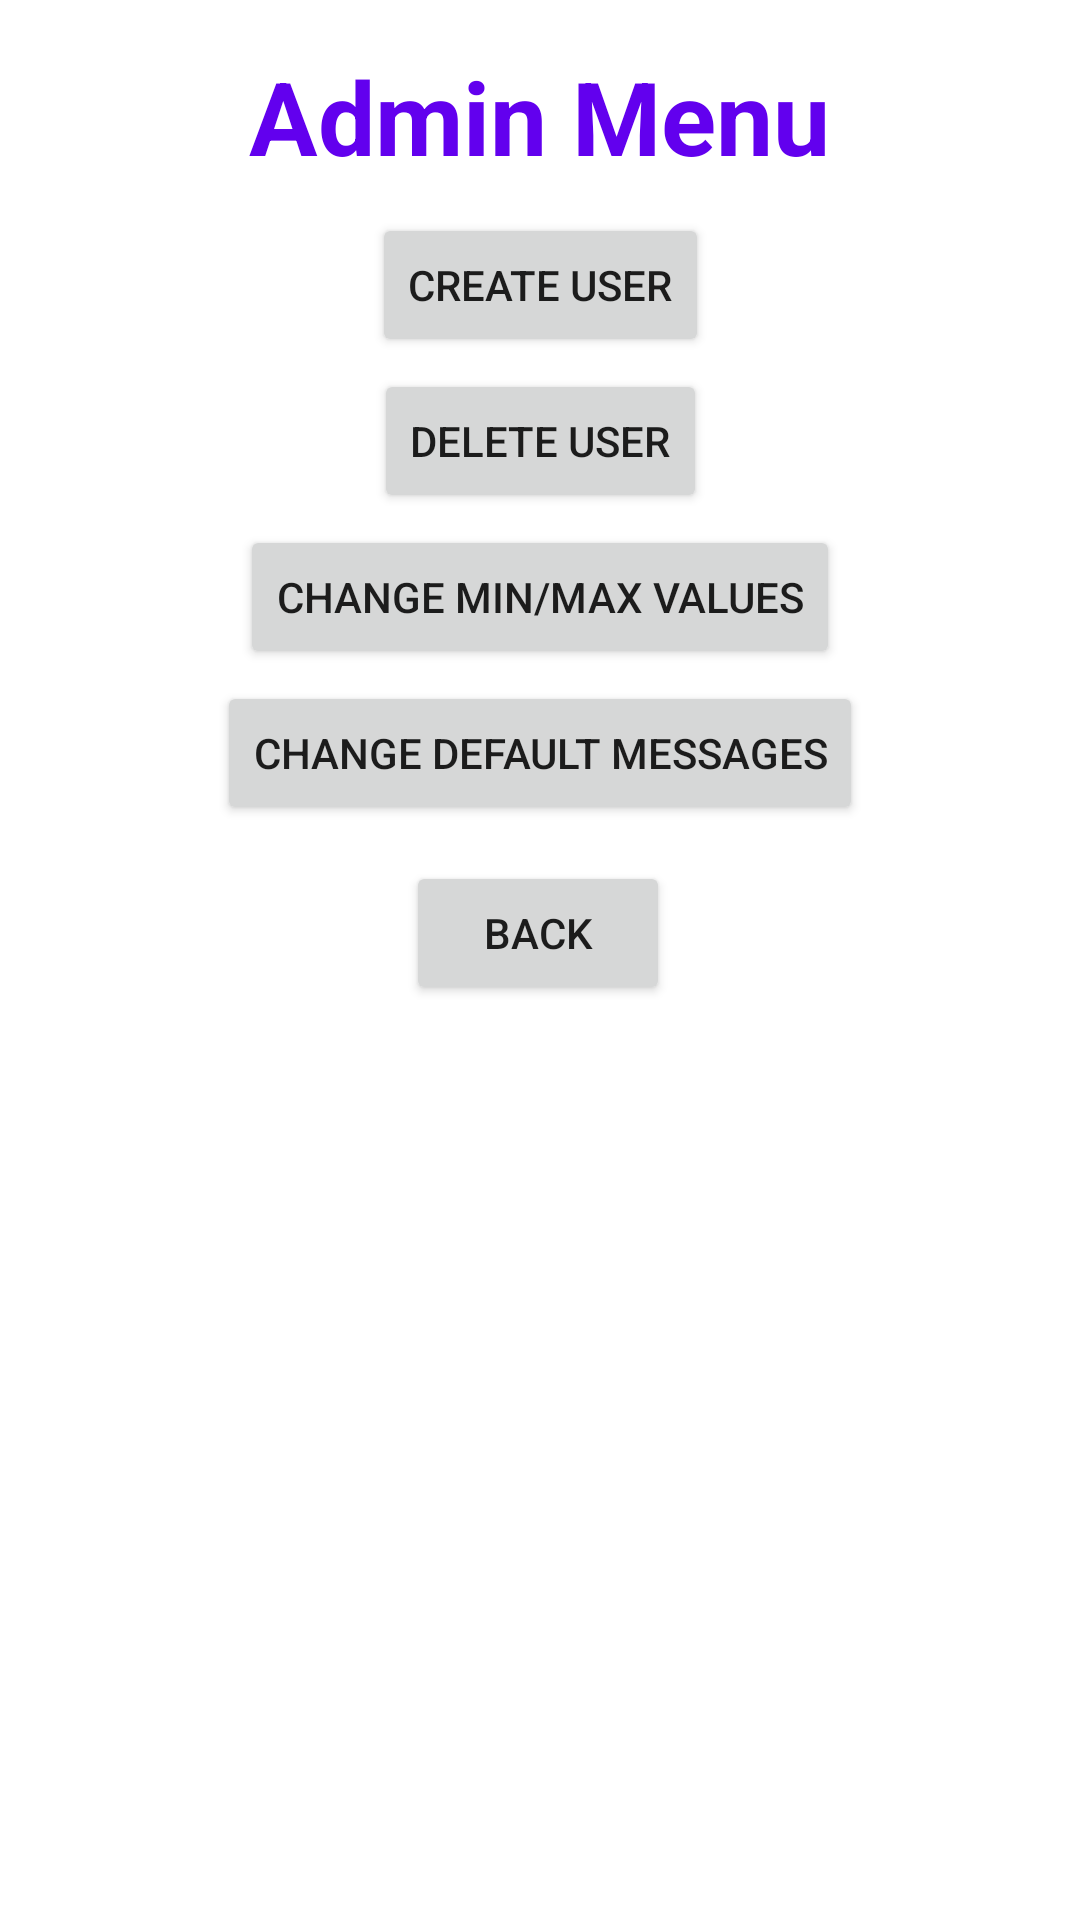

Reconstruct the res/layout file that produces this screen, plus the resources it refers to.
<!-- AndroidManifest.xml: application theme Theme.Project01Group14 -->
<!-- res/layout/activity_adminmenu.xml -->
<?xml version="1.0" encoding="utf-8"?>
<androidx.constraintlayout.widget.ConstraintLayout xmlns:android="http://schemas.android.com/apk/res/android"
    xmlns:app="http://schemas.android.com/apk/res-auto"
    xmlns:tools="http://schemas.android.com/tools"
    android:layout_width="match_parent"
    android:layout_height="match_parent">

    <TextView
        android:id="@+id/textViewAdminMenu"
        android:layout_width="209dp"
        android:layout_height="51dp"
        android:layout_marginTop="16dp"
        android:text="@string/admin_menu"
        android:textAlignment="center"
        android:textColor="@color/purple_500"
        android:textSize="34sp"
        android:textStyle="bold"
        app:layout_constraintEnd_toEndOf="parent"
        app:layout_constraintHorizontal_bias="0.498"
        app:layout_constraintStart_toStartOf="parent"
        app:layout_constraintTop_toTopOf="parent" />

    <Button
        android:id="@+id/buttonCreateUser"
        android:layout_width="wrap_content"
        android:layout_height="wrap_content"
        android:layout_marginTop="4dp"
        android:text="@string/create_user"
        app:layout_constraintEnd_toEndOf="parent"
        app:layout_constraintStart_toStartOf="parent"
        app:layout_constraintTop_toBottomOf="@+id/textViewAdminMenu" />

    <Button
        android:id="@+id/buttonToMainFromAdmin"
        android:layout_width="wrap_content"
        android:layout_height="wrap_content"
        android:layout_marginTop="12dp"
        android:text="@string/back"
        app:layout_constraintEnd_toEndOf="parent"
        app:layout_constraintHorizontal_bias="0.498"
        app:layout_constraintStart_toStartOf="parent"
        app:layout_constraintTop_toBottomOf="@+id/buttonChangeDefaultMsgs" />

    <Button
        android:id="@+id/buttonChangeDefaultMsgs"
        android:layout_width="wrap_content"
        android:layout_height="wrap_content"
        android:layout_marginTop="4dp"
        android:text="@string/change_default_messages"
        app:layout_constraintEnd_toEndOf="parent"
        app:layout_constraintStart_toStartOf="parent"
        app:layout_constraintTop_toBottomOf="@+id/buttonChangeMinMax" />

    <Button
        android:id="@+id/buttonChangeMinMax"
        android:layout_width="wrap_content"
        android:layout_height="wrap_content"
        android:layout_marginTop="4dp"
        android:text="@string/change_min_max_values"
        app:layout_constraintEnd_toEndOf="parent"
        app:layout_constraintStart_toStartOf="parent"
        app:layout_constraintTop_toBottomOf="@+id/buttonDeleteUser" />

    <Button
        android:id="@+id/buttonDeleteUser"
        android:layout_width="wrap_content"
        android:layout_height="wrap_content"
        android:layout_marginTop="4dp"
        android:text="@string/delete_user"
        app:layout_constraintEnd_toEndOf="parent"
        app:layout_constraintStart_toStartOf="parent"
        app:layout_constraintTop_toBottomOf="@+id/buttonCreateUser" />

</androidx.constraintlayout.widget.ConstraintLayout>
<!-- resources referenced by this layout -->
<resources>
  <string name="admin_menu">Admin Menu</string>
  <string name="back">Back</string>
  <string name="change_default_messages">Change Default Messages</string>
  <string name="change_min_max_values">Change Min/Max Values</string>
  <string name="create_user">Create User</string>
  <string name="delete_user">Delete User</string>
  <style name="Theme.Project01Group14" parent="Theme.MaterialComponents.DayNight.DarkActionBar">
          
          <item name="colorPrimary">@color/purple_500</item>
          <item name="colorPrimaryVariant">@color/purple_700</item>
          <item name="colorOnPrimary">@color/white</item>
          
          <item name="colorSecondary">@color/teal_200</item>
          <item name="colorSecondaryVariant">@color/teal_700</item>
          <item name="colorOnSecondary">@color/black</item>
          
          <item name="android:statusBarColor" tools:targetApi="l">?attr/colorPrimaryVariant</item>
          
      </style>
  <!-- not gathered from this repository: default colours our renderer supplied (Android Studio template values) -->
  <color name="purple_500">#FF6200EE</color>
  <color name="purple_700">#FF3700B3</color>
  <color name="teal_200">#FF03DAC5</color>
  <color name="teal_700">#FF018786</color>
  <color name="black">#FF000000</color>
  <color name="white">#FFFFFFFF</color>
</resources>
